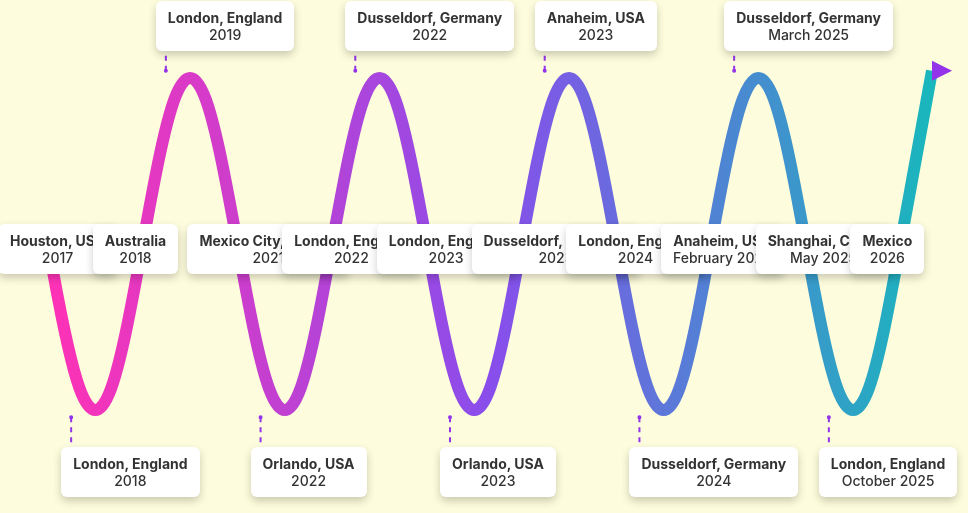
D3 v7 page, settled after 480 driven frames (8 s of simulated time); the page loaded 1 data file(s).


        d3.csv("location_data.csv").then(function(data) {
            const svg = d3.select(".timeline-container");
            const width = window.innerWidth - 40;
            const height = 600;
            svg.attr("width", width).attr("height", height);

            const xScale = d3.scaleLinear().domain([0, data.length - 1]).range([50, width - 50]);
            const yScale = d3.scaleLinear().domain([-1, 1]).range([100, height - 100]);

            const points = data.map((d, i) => {
                const angle = i * Math.PI / 3;
                const isHighlightPoint = (
                    i % (Math.PI / (Math.PI / 3)) === Math.floor(Math.PI / 4 / (Math.PI / 3)) || 
                    i % (Math.PI / (Math.PI / 3)) === Math.floor(3 * Math.PI / 4 / (Math.PI / 3)) ||
                    i % (Math.PI / (Math.PI / 3)) === Math.floor(0 * Math.PI / 4 / (Math.PI / 3))
                );
                return {
                    x: xScale(i),
                    y: yScale(Math.sin(angle)),
                    label: d.Location,
                    time: d.Time,
                    type: (i % 2 === 0) ? 'down' : 'up',
                    highlight: isHighlightPoint,
                    index: i
                };
            });

            const line = d3.line()
                .x(d => d.x - 10)
                .y(d => d.y)
                .curve(d3.curveBasis);

            const path = svg.append("path")
                .attr("class", "path")
                .attr("d", line(points));

            const highlightPoints = points.filter(d => d.highlight);
            const highlightRings = svg.selectAll(".highlight-ring")
                .data(highlightPoints)
                .enter()
                .append("circle")
                .attr("class", "ring")
                .attr("cx", d => d.x - 50)
                .attr("cy", d => d.y)
                .attr("r", 1);

            const dashedLines = svg.selectAll(".highlight-line")
                .data(highlightPoints)
                .enter()
                .append("line")
                .attr("class", "dashed-line")
                .attr("x1", d => d.x - 50)
                .attr("y1", d => d.y)
                .attr("x2", (d, i) => {
                    const horizontalOffset = (i % 4 === 0 || i % 4 === 2) ? 0 : (i % 4 === 1) ? -50 : 50;
                    return d.x - 50;
                })
                .attr("y2", (d, i) => {
                    const verticalOffset = (i % 4 === 0 || i % 4 === 2) ? 0 : (i % 4 === 1) ? 50 : -50;
                    return d.y + verticalOffset;
                });

            const infoBoxes = highlightPoints.map((d, i) => {
                const box = document.createElement("div");
                box.className = "info-box";
                box.style.left = `${d.x - 40}px`;
                box.style.top = (i % 4 === 0 || i % 4 === 2) 
                    ? `${d.y}px`   
                    : (i % 4 === 1) 
                        ? `${d.y + 50}px`   
                        : `${d.y - 50}px`;  
                box.innerHTML = `<strong>${d.label}</strong><br>${d.time}`;
                document.body.appendChild(box);
                return box;
            });

            const arrowhead = svg.append("path")
                .attr("class", "arrow")
                .attr("d", "M0,-10 L20,0 L0,10 Z");

            const pathLength = path.node().getTotalLength();
            path.style("stroke-dasharray", pathLength)
                .style("stroke-dashoffset", pathLength);

            function translateAlong(path) {
                const l = path.getTotalLength();
                return function() {
                    return function(t) {
                        const p = path.getPointAtLength(t * l);
                        const p2 = path.getPointAtLength((t * l) + 1);
                        const angle = Math.atan2(p2.y - p.y, p2.x - p.x) * 180 / Math.PI;
                        return `translate(${p.x},${p.y}) rotate(${angle})`;
                    };
                };
            }

            path.transition()
                .duration(4000)
                .ease(d3.easeLinear)
                .style("stroke-dashoffset", 0)
                .tween("pathAnimation", () => {
                    return (t) => {
                        const point = path.node().getPointAtLength(t * pathLength);
                        
                        highlightPoints.forEach((d, i) => {
                            if (point.x >= d.x) {
                                d3.select(highlightRings.nodes()[i])
                                    .style("opacity", 1);
                                d3.select(dashedLines.nodes()[i])
                                    .style("opacity", 1);
                                infoBoxes[i].style.opacity = 1;
                            }
                        });
                    };
                });

            arrowhead.transition()
                .duration(4000)
                .ease(d3.easeLinear)
                .attrTween("transform", translateAlong(path.node()));
        });
    

### data: location_data.csv
S. No, Location, Time
1, Houston, USA, 2017
2, London, England, 2018
2, London, England, 2018
3, Australia, 2018
4, London, England, 2019
4, London, England, 2019
5, Mexico City, Mexico, 2021
6, Orlando, USA, 2022
6, Orlando, USA, 2022
7, London, England, 2022
8, Dusseldorf, Germany, 2022
8, Dusseldorf, Germany, 2022
9, London, England, 2023
10, Orlando, USA, 2023
10, Orlando, USA, 2023
11, Dusseldorf, Germany, 2023
12, Anaheim, USA, 2023
12, Anaheim, USA, 2023
13, London, England, 2024
14, Dusseldorf, Germany, 2024
14, Dusseldorf, Germany, 2024
16, Anaheim, USA, February 2025
17, Dusseldorf, Germany, March 2025
17, Dusseldorf, Germany, March 2025
18, Shanghai, China, May 2025
19, London, England, October 2025
19, London, England, October 2025
15, Mexico, 2026
15, Mexico, 2026